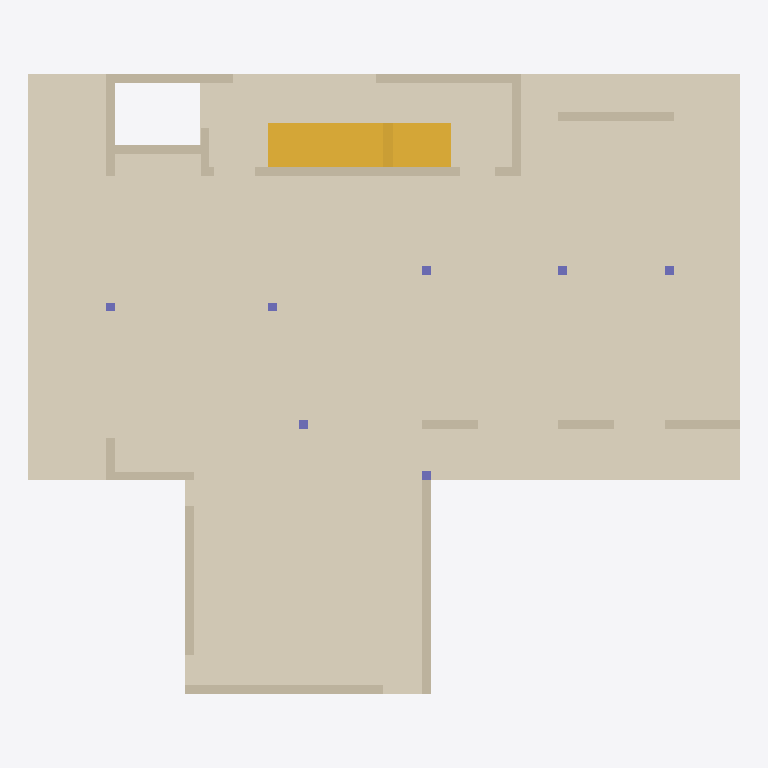
Plan cut of the same IFC building model at storey '1.floor bottom' (level 3.22 m, cut at 4.62 m), seen from above with north up, elements coloured by IFC class: 16 walls (beige), 7 columns (violet), 2 stairs (yellow), 1 covering (cream). Cut surfaces are drawn darker.
Extent 20.7 m × 18.0 m × 14.0 m (x, y, z). Storeys (8): Level 0 at 0.00 m; 1.floor bottom at 3.22 m; 1.floor top at 3.50 m; 2.floor bottom at 6.78 m; 2.floor top at 7.00 m; 3.floor bottom at 10.28 m; 3.floor top at 10.50 m; Level 7 at 13.72 m. Elements (97): 58 IfcWallStandardCase, 29 IfcColumn, 4 IfcCovering, 3 IfcBeam, 3 IfcStair.

HEADER;
FILE_DESCRIPTION(('ViewDefinition [CoordinationView_V2.0]'),'2;1');
FILE_NAME('Project Number','2018-02-12T11:29:13',(''),(''),'The EXPRESS Data Manager Version 5.02.0100.07 : 28 Aug 2013','20170223_1515(x64) - Exporter 18.0.0.420 - Alternate UI 18.0.0.420','');
FILE_SCHEMA(('IFC2X3'));
ENDSEC;
DATA;
#104=IFCPROJECT('2vYEBR9TL0cOft9FAfgwn_',#41,'Project Number',$,$,'Project Name','Project Status',(#96),#91);
#5605=IFCSITE('2vYEBR9TL0cOft9FAfgwny',#41,'Default',$,'',#5604,$,$,.ELEMENT.,$,$,$,$,$);
#114=IFCBUILDING('2vYEBR9TL0cOft9FAfgwn$',#41,'',$,$,#32,$,'',.ELEMENT.,$,$,$);
#123=IFCBUILDINGSTOREY('2vYEBR9TL0cOft9F9ML5Av',#41,'Level 0',$,$,#121,$,'Level 0',.ELEMENT.,0.0);
#129=IFCBUILDINGSTOREY('2vYEBR9TL0cOft9F9ML54u',#41,'1.floor bottom',$,$,#128,$,'1.floor bottom',.ELEMENT.,3.22);
#135=IFCBUILDINGSTOREY('2vYEBR9TL0cOft9F9MKA3b',#41,'1.floor top',$,$,#134,$,'1.floor top',.ELEMENT.,3.5);
#141=IFCBUILDINGSTOREY('2vYEBR9TL0cOft9F9MKASd',#41,'2.floor bottom',$,$,#140,$,'2.floor bottom',.ELEMENT.,6.78);
#147=IFCBUILDINGSTOREY('2vYEBR9TL0cOft9F9MKAP6',#41,'2.floor top',$,$,#146,$,'2.floor top',.ELEMENT.,7.0);
#153=IFCBUILDINGSTOREY('2vYEBR9TL0cOft9F9MKAXd',#41,'3.floor bottom',$,$,#152,$,'3.floor bottom',.ELEMENT.,10.28);
#159=IFCBUILDINGSTOREY('2vYEBR9TL0cOft9F9MKAyl',#41,'3.floor top',$,$,#158,$,'3.floor top',.ELEMENT.,10.5);
#165=IFCBUILDINGSTOREY('2vYEBR9TL0cOft9F9MKAvT',#41,'Level 7',$,$,#164,$,'Level 7',.ELEMENT.,13.72);
#914=IFCCOVERING('3ZD_dTu091ZBsfDD9KhMEe',#41,'Compound Ceiling:28cm:322617',$,'Compound Ceiling:28cm',#855,#912,'322617',.CEILING.);
#1730=IFCSTAIR('06YaNP7Jb5fxXEC2L8Uovq',#41,'Cast-In-Place Stair:Stair:331477',$,'Cast-In-Place Stair:stairs 175*280mm:205081',#1729,$,'331477',.NOTDEFINED.);
#4117=IFCSTAIR('32az1ogeb6GgdWICDhfcLE',#41,'Cast-In-Place Stair:Stair:336809',$,'Cast-In-Place Stair:stairs 175*280mm:205081',#4116,$,'336809',.NOTDEFINED.);
#966=IFCWALLSTANDARDCASE('1XvhMjJBz5FfvVUApxeLKQ',#41,'Basic Wall:25cm:326051',$,'Basic Wall:25cm:313841',#945,#964,'326051');
#1164=IFCWALLSTANDARDCASE('1XvhMjJBz5FfvVUApxeLKK',#41,'Basic Wall:25cm:326061',$,'Basic Wall:25cm:313841',#1144,#1162,'326061');
#1649=IFCWALLSTANDARDCASE('1TPKpZuE93YRd_E0qW3TW$',#41,'Basic Wall:25cm:330301',$,'Basic Wall:25cm:313841',#1629,#1647,'330301');
#1683=IFCWALLSTANDARDCASE('1TPKpZuE93YRd_E0qW3TZ3',#41,'Basic Wall:25cm:330433',$,'Basic Wall:25cm:313841',#1663,#1681,'330433');
#1615=IFCWALLSTANDARDCASE('1TPKpZuE93YRd_E0qW3Tl9',#41,'Basic Wall:25cm:330187',$,'Basic Wall:25cm:313841',#1595,#1613,'330187');
#1411=IFCWALLSTANDARDCASE('1TPKpZuE93YRd_E0qW3TQq',#41,'Basic Wall:25cm:328886',$,'Basic Wall:25cm:313841',#1391,#1409,'328886');
#1026=IFCWALLSTANDARDCASE('1XvhMjJBz5FfvVUApxeLKS',#41,'Basic Wall:25cm:326053',$,'Basic Wall:25cm:313841',#1006,#1024,'326053');
#1128=IFCWALLSTANDARDCASE('1XvhMjJBz5FfvVUApxeLKI',#41,'Basic Wall:25cm:326059',$,'Basic Wall:25cm:313841',#1108,#1126,'326059');
#1060=IFCWALLSTANDARDCASE('1XvhMjJBz5FfvVUApxeLKU',#41,'Basic Wall:25cm:326055',$,'Basic Wall:25cm:313841',#1040,#1058,'326055');
#1445=IFCWALLSTANDARDCASE('1TPKpZuE93YRd_E0qW3TTI',#41,'Basic Wall:25cm:329040',$,'Basic Wall:25cm:313841',#1425,#1443,'329040');
#1581=IFCWALLSTANDARDCASE('1TPKpZuE93YRd_E0qW3ThE',#41,'Basic Wall:25cm:329932',$,'Basic Wall:25cm:313841',#1561,#1579,'329932');
#1479=IFCWALLSTANDARDCASE('1TPKpZuE93YRd_E0qW3TIG',#41,'Basic Wall:25cm:329362',$,'Basic Wall:25cm:313841',#1459,#1477,'329362');
#1513=IFCWALLSTANDARDCASE('1TPKpZuE93YRd_E0qW3TKx',#41,'Basic Wall:25cm:329529',$,'Basic Wall:25cm:313841',#1493,#1511,'329529');
#1717=IFCWALLSTANDARDCASE('1TPKpZuE93YRd_E0qW3Two',#41,'Basic Wall:25cm:330928',$,'Basic Wall:25cm:313841',#1697,#1715,'330928');
#1094=IFCWALLSTANDARDCASE('1XvhMjJBz5FfvVUApxeLKG',#41,'Basic Wall:25cm:326057',$,'Basic Wall:25cm:313841',#1074,#1092,'326057');
#1547=IFCWALLSTANDARDCASE('1TPKpZuE93YRd_E0qW3TMX',#41,'Basic Wall:25cm:329635',$,'Basic Wall:25cm:313841',#1527,#1545,'329635');
#1307=IFCCOLUMN('1mpueliXH9reGb3gv1l0Ty',#41,'Columns_Rectangular:25x25cm:327647',$,'25x25cm',#1306,#1301,'327647');
#1325=IFCCOLUMN('1mpueliXH9reGb3gv1l0T3',#41,'Columns_Rectangular:25x25cm:327648',$,'25x25cm',#1324,#1319,'327648');
#1343=IFCCOLUMN('1mpueliXH9reGb3gv1l0T2',#41,'Columns_Rectangular:25x25cm:327649',$,'25x25cm',#1342,#1337,'327649');
#1361=IFCCOLUMN('1mpueliXH9reGb3gv1l0T1',#41,'Columns_Rectangular:25x25cm:327650',$,'25x25cm',#1360,#1355,'327650');
#1379=IFCCOLUMN('1mpueliXH9reGb3gv1lVcv',#41,'Columns_Rectangular:25x25cm:327962',$,'25x25cm',#1378,#1373,'327962');
#1251=IFCCOLUMN('1mpueliXH9reGb3gv1l0T$',#41,'Columns_Rectangular:25x25cm:327644',$,'25x25cm',#1250,#1245,'327644');
#1269=IFCCOLUMN('1mpueliXH9reGb3gv1l0T_',#41,'Columns_Rectangular:25x25cm:327645',$,'25x25cm',#1268,#1263,'327645');
ENDSEC;